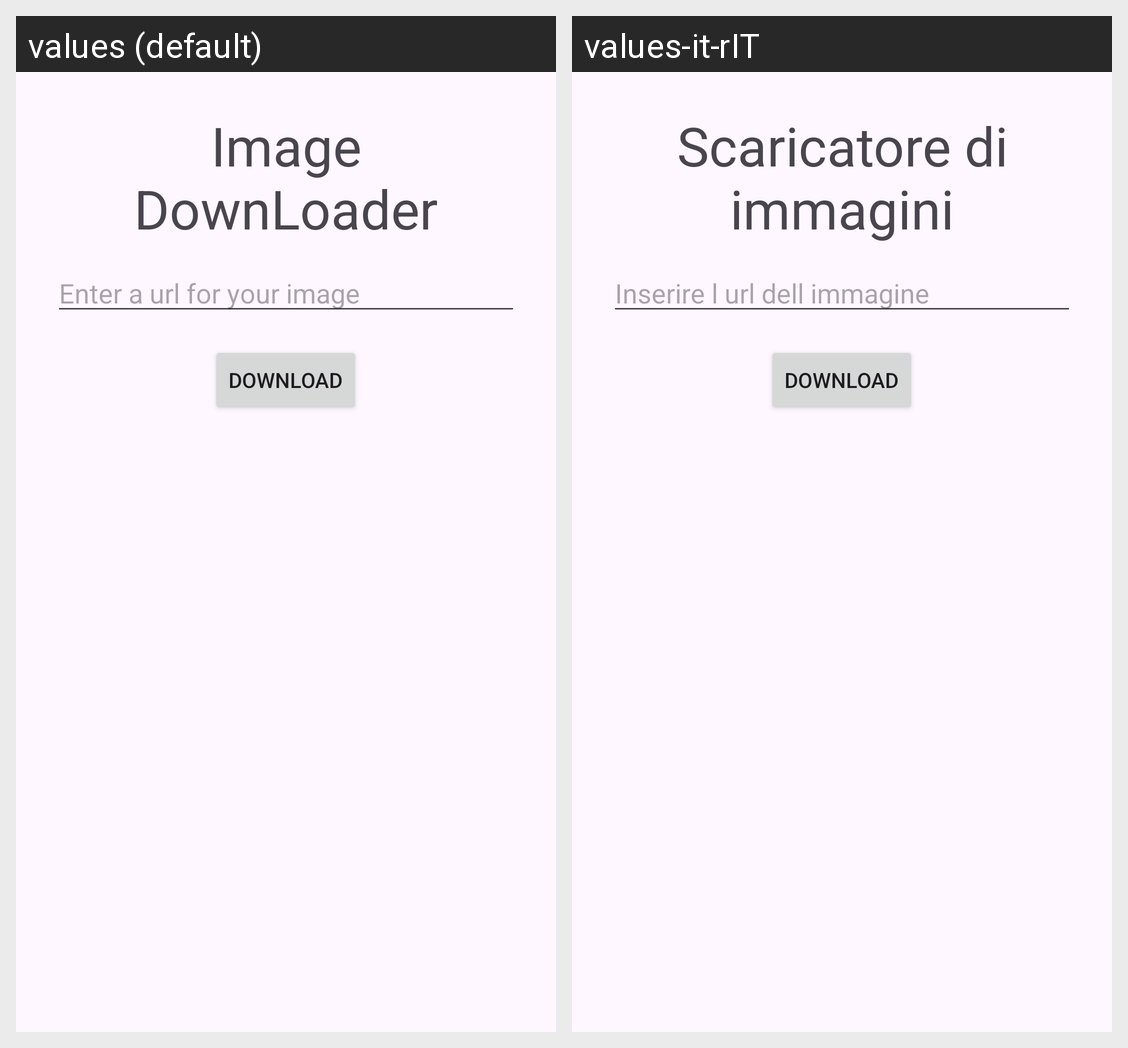

The same Android screen rendered under two of its app's locales, left to right. List the strings drawn on it with the default value and each locale's translation.
Android screen res/layout/activity_image_downloader.xml rendered under 2 locales, left to right: values (default), values-it-rIT. Device: Nexus 5 (rendered at 1080×1920; each locale shown at half size, 540×960, under a caption strip naming it); theme Theme.MySwTlc.
Strings drawn on this screen, with the default value and each locale's value (text and hints the layout hard-codes, and strings that could not be matched under every locale, appear in the picture but are not listed):

image_title
  values: Image DownLoader
  values-it-rIT: Scaricatore di immagini

edit_image
  values: Enter a url for your image
  values-it-rIT: Inserire l url dell immagine

button_search
  values: Download
  values-it-rIT: Download
